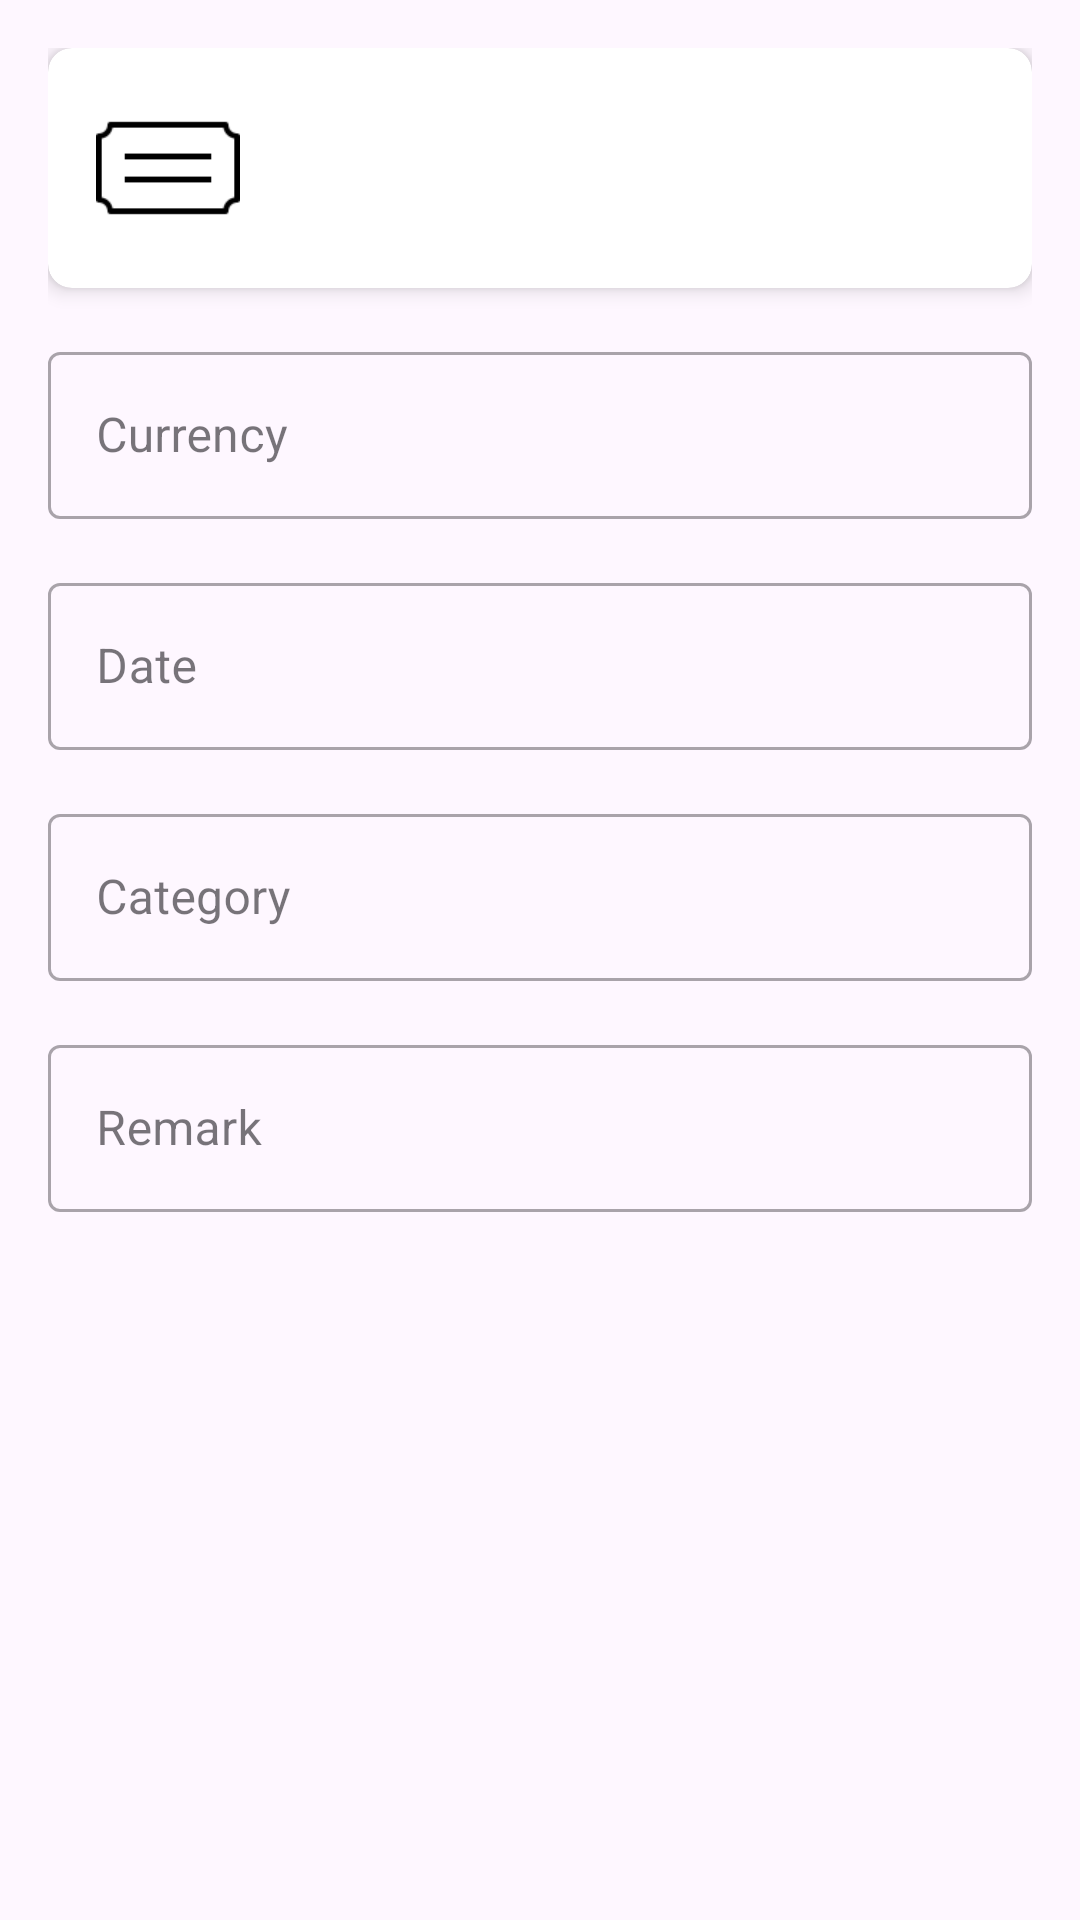

Write the Android layout XML for this screen, with the resource values it uses.
<!-- AndroidManifest.xml: application theme Theme.EnhancingExpenseTrackerApp -->
<!-- res/layout/activity_detail_expense.xml -->
<?xml version="1.0" encoding="utf-8"?>
<ScrollView xmlns:android="http://schemas.android.com/apk/res/android"
    android:layout_width="match_parent"
    android:layout_height="match_parent"
    xmlns:app="http://schemas.android.com/apk/res-auto">

    <LinearLayout
        android:layout_width="match_parent"
        android:layout_height="wrap_content"
        android:orientation="vertical"
        android:padding="16dp">

        <androidx.cardview.widget.CardView
            android:layout_width="match_parent"
            android:layout_height="wrap_content"
            app:cardElevation="4dp"
            app:cardCornerRadius="8dp">

            <LinearLayout
                android:layout_width="match_parent"
                android:layout_height="wrap_content"
                android:orientation="horizontal"
                android:padding="16dp">

                <ImageView
                    android:id="@+id/ivCategoryIcon"
                    android:layout_width="48dp"
                    android:layout_height="48dp"
                    android:src="@drawable/ic_category" />

                <TextView
                    android:id="@+id/tvAmount"
                    android:layout_width="0dp"
                    android:layout_height="wrap_content"
                    android:layout_weight="1"
                    android:textSize="24sp"
                    android:textStyle="bold"
                    android:layout_marginStart="16dp" />
            </LinearLayout>
        </androidx.cardview.widget.CardView>

        <com.google.android.material.textfield.TextInputLayout
            android:layout_width="match_parent"
            android:layout_height="wrap_content"
            android:hint="Currency"
            style="@style/Widget.MaterialComponents.TextInputLayout.OutlinedBox"
            android:layout_marginTop="16dp">

            <com.google.android.material.textfield.TextInputEditText
                android:id="@+id/etCurrency"
                android:layout_width="match_parent"
                android:layout_height="wrap_content"
                android:enabled="false" />
        </com.google.android.material.textfield.TextInputLayout>

        <com.google.android.material.textfield.TextInputLayout
            android:layout_width="match_parent"
            android:layout_height="wrap_content"
            android:hint="Date"
            style="@style/Widget.MaterialComponents.TextInputLayout.OutlinedBox"
            android:layout_marginTop="16dp">

            <com.google.android.material.textfield.TextInputEditText
                android:id="@+id/etCreateDate"
                android:layout_width="match_parent"
                android:layout_height="wrap_content"
                android:enabled="false" />
        </com.google.android.material.textfield.TextInputLayout>

        <com.google.android.material.textfield.TextInputLayout
            android:layout_width="match_parent"
            android:layout_height="wrap_content"
            android:hint="Category"
            style="@style/Widget.MaterialComponents.TextInputLayout.OutlinedBox"
            android:layout_marginTop="16dp">

            <com.google.android.material.textfield.TextInputEditText
                android:id="@+id/etCategory"
                android:layout_width="match_parent"
                android:layout_height="wrap_content"
                android:enabled="false" />
        </com.google.android.material.textfield.TextInputLayout>

        <com.google.android.material.textfield.TextInputLayout
            android:layout_width="match_parent"
            android:layout_height="wrap_content"
            android:hint="Remark"
            style="@style/Widget.MaterialComponents.TextInputLayout.OutlinedBox"
            android:layout_marginTop="16dp">

            <com.google.android.material.textfield.TextInputEditText
                android:id="@+id/etRemark"
                android:layout_width="match_parent"
                android:layout_height="wrap_content"
                android:enabled="false" />
        </com.google.android.material.textfield.TextInputLayout>
    </LinearLayout>
</ScrollView>
<!-- resources referenced by this layout -->
<resources>
  <!-- drawable ic_category: png bitmap (drawable, 761 bytes) -->
  <style name="Theme.EnhancingExpenseTrackerApp" parent="Base.Theme.EnhancingExpenseTrackerApp" />
  <style name="Base.Theme.EnhancingExpenseTrackerApp" parent="Theme.Material3.DayNight.NoActionBar">
          
          
      </style>
</resources>
